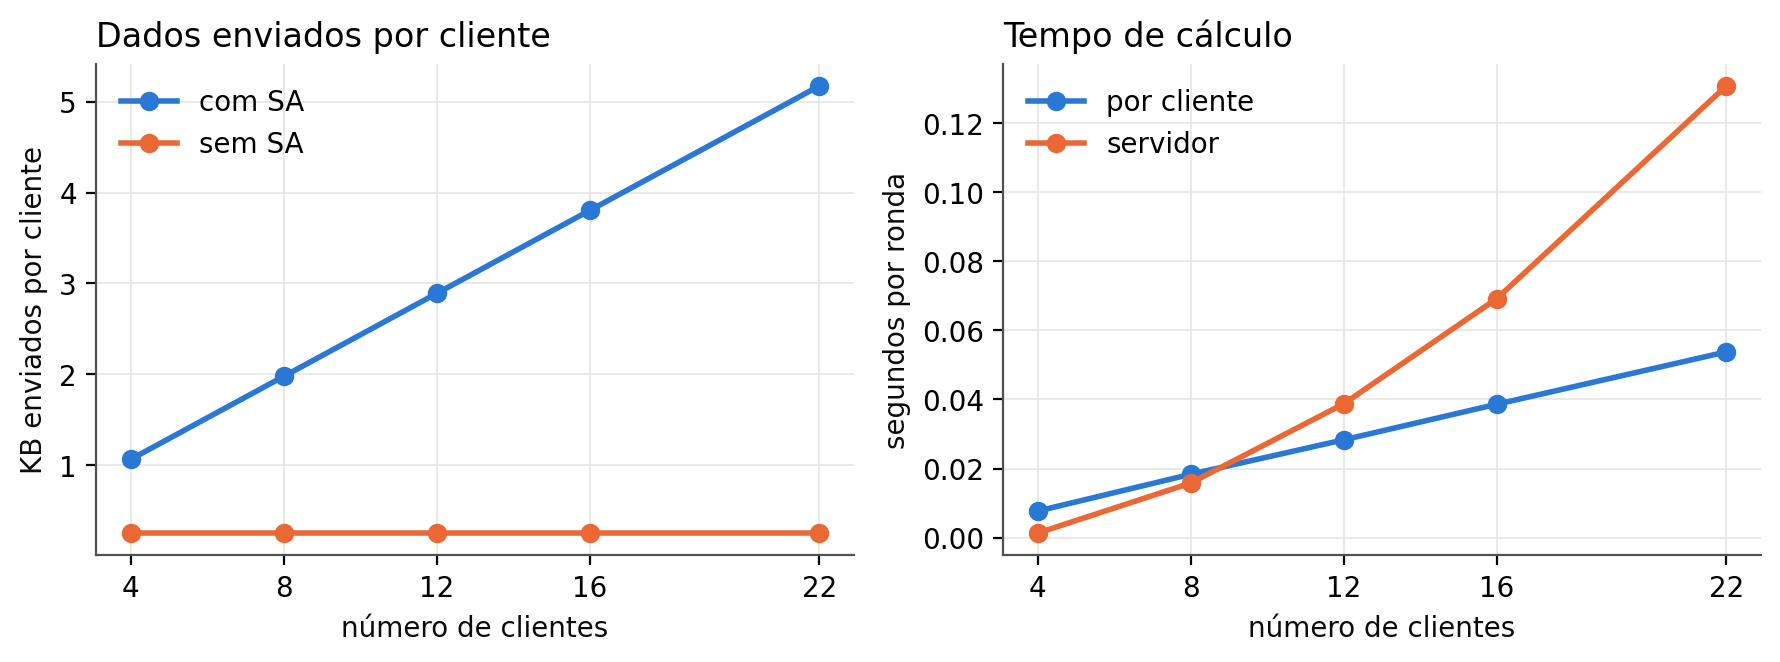

Data behind this chart, as committed beside it:
n, t, tempo_total_s, tempo_cliente_s, tempo_servidor_s, upload_kb, download_kb, upload_kb_sem_sa
4, 3, 0.03219, 0.0077, 0.00133, 1.062, 0.6953, 0.25
8, 5, 0.1627, 0.01835, 0.0158, 1.977, 1.617, 0.25
12, 7, 0.3787, 0.02832, 0.03874, 2.891, 2.539, 0.25
16, 9, 0.6872, 0.03861, 0.06917, 3.805, 3.461, 0.25
22, 12, 1.314, 0.05376, 0.1307, 5.176, 4.844, 0.25
